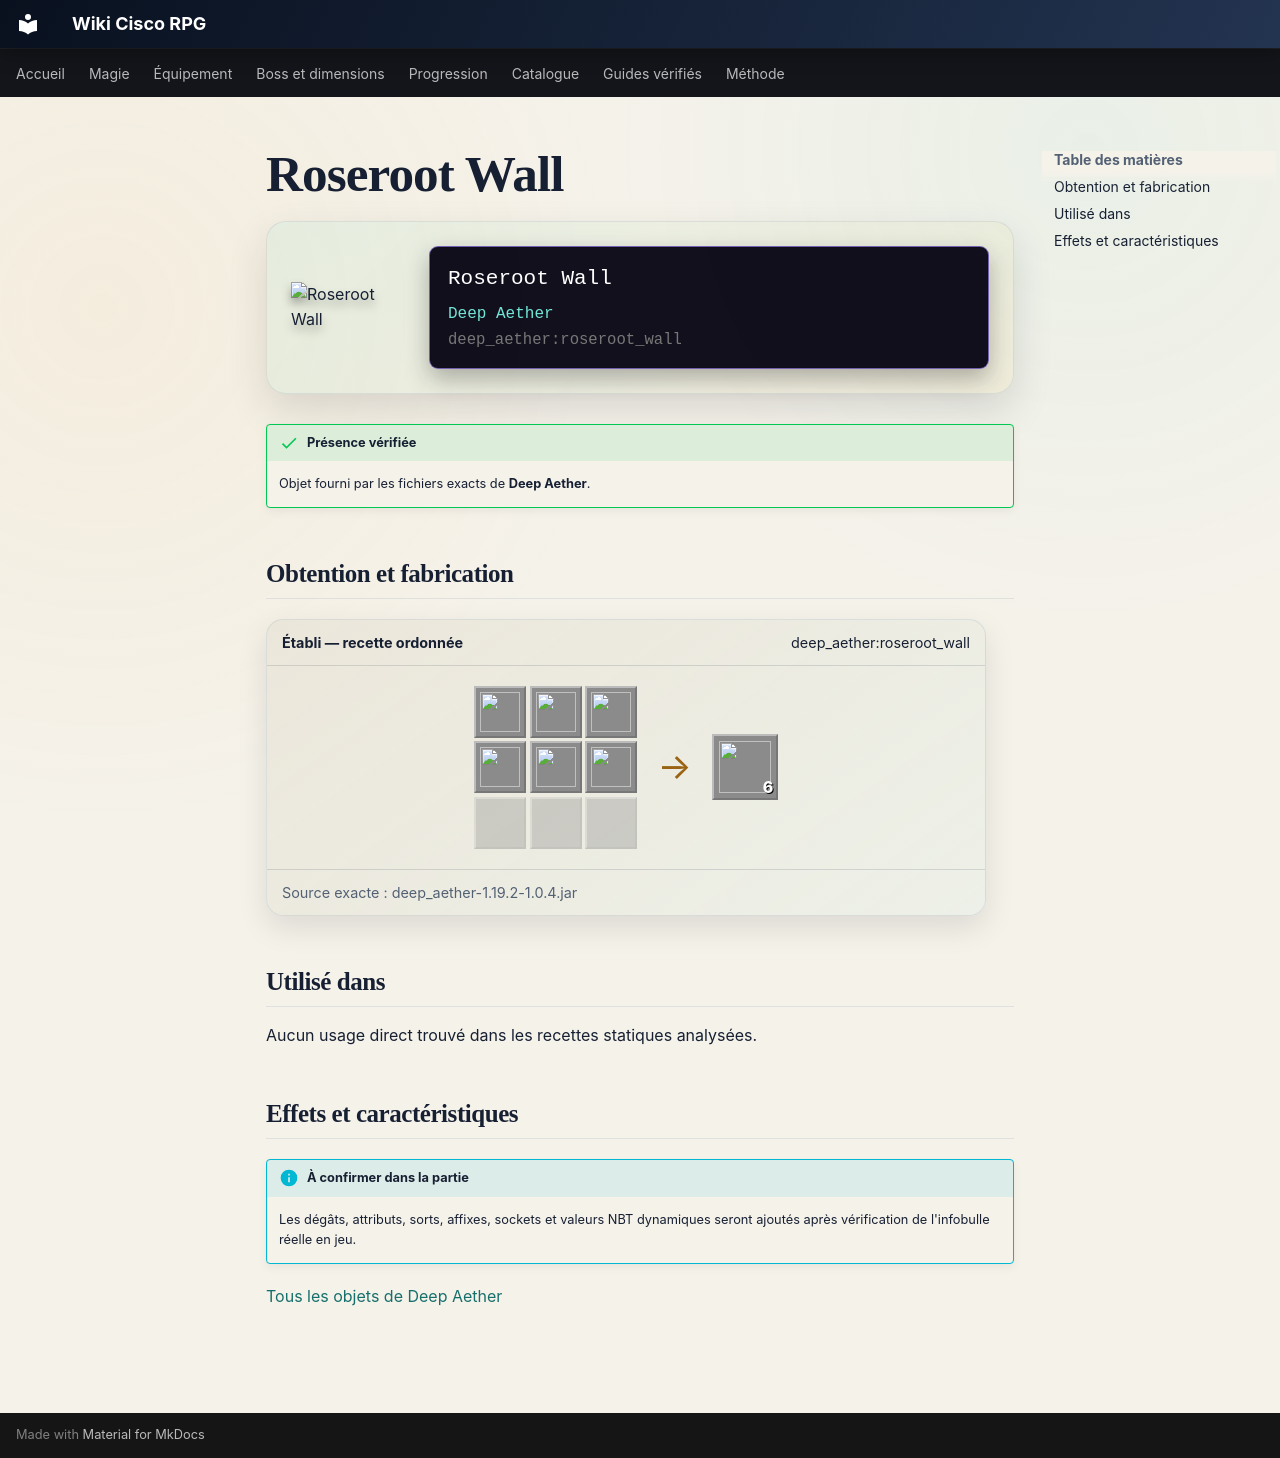

repository: Kloups-Dev/wiki-cisco-rpg · page: catalogue/objets/deep_aether/roseroot_wall/index.html · generator: mkdocs

# Roseroot Wall

<div class="mc-item-showcase">
<img class="mc-item-icon" src="../../../../assets/generated/items/deep_aether/roseroot_wall.png" alt="Roseroot Wall">
<div class="mc-tooltip-card">
<div class="mc-tooltip-card__name">Roseroot Wall</div>
<div class="mc-tooltip-card__mod">Deep Aether</div>
<div class="mc-tooltip-card__id">deep_aether:roseroot_wall</div>
</div>
</div>

!!! success "Présence vérifiée"
    Objet fourni par les fichiers exacts de **Deep Aether**.

## Obtention et fabrication

<div class="jei-recipe"><div class="jei-recipe__head"><strong>Établi — recette ordonnée</strong><span>deep_aether:roseroot_wall</span></div><div class="jei-recipe__body"><div class="jei-grid"><a class="jei-slot" href="../../../../catalogue/objets/deep_aether/roseroot_log/" title="Roseroot Log (deep_aether:roseroot_log)"><img src="../../../../assets/generated/items/deep_aether/roseroot_log.png" alt="" loading="lazy"></a><a class="jei-slot" href="../../../../catalogue/objets/deep_aether/roseroot_log/" title="Roseroot Log (deep_aether:roseroot_log)"><img src="../../../../assets/generated/items/deep_aether/roseroot_log.png" alt="" loading="lazy"></a><a class="jei-slot" href="../../../../catalogue/objets/deep_aether/roseroot_log/" title="Roseroot Log (deep_aether:roseroot_log)"><img src="../../../../assets/generated/items/deep_aether/roseroot_log.png" alt="" loading="lazy"></a><a class="jei-slot" href="../../../../catalogue/objets/deep_aether/roseroot_log/" title="Roseroot Log (deep_aether:roseroot_log)"><img src="../../../../assets/generated/items/deep_aether/roseroot_log.png" alt="" loading="lazy"></a><a class="jei-slot" href="../../../../catalogue/objets/deep_aether/roseroot_log/" title="Roseroot Log (deep_aether:roseroot_log)"><img src="../../../../assets/generated/items/deep_aether/roseroot_log.png" alt="" loading="lazy"></a><a class="jei-slot" href="../../../../catalogue/objets/deep_aether/roseroot_log/" title="Roseroot Log (deep_aether:roseroot_log)"><img src="../../../../assets/generated/items/deep_aether/roseroot_log.png" alt="" loading="lazy"></a><span class="jei-slot jei-slot--empty"></span><span class="jei-slot jei-slot--empty"></span><span class="jei-slot jei-slot--empty"></span></div><span class="jei-arrow">→</span><span class="jei-slot jei-slot--result"><img src="../../../../assets/generated/items/deep_aether/roseroot_wall.png" alt=""><span class="jei-count">6</span></span></div><div class="jei-recipe__source">Source exacte : deep_aether-1.19.2-1.0.4.jar</div></div>

## Utilisé dans

Aucun usage direct trouvé dans les recettes statiques analysées.

## Effets et caractéristiques

!!! info "À confirmer dans la partie"
    Les dégâts, attributs, sorts, affixes, sockets et valeurs NBT dynamiques seront ajoutés après vérification de l'infobulle réelle en jeu.

[Tous les objets de Deep Aether](../../../contenu/deep-aether.md)
